Run: headless pygame with SDL's dummy video driver; simulated clock (each Clock.tick advances the game by its frame time, no real sleeping); random seed 0; keys injected as events and as key.get_pressed() state; no mouse input.
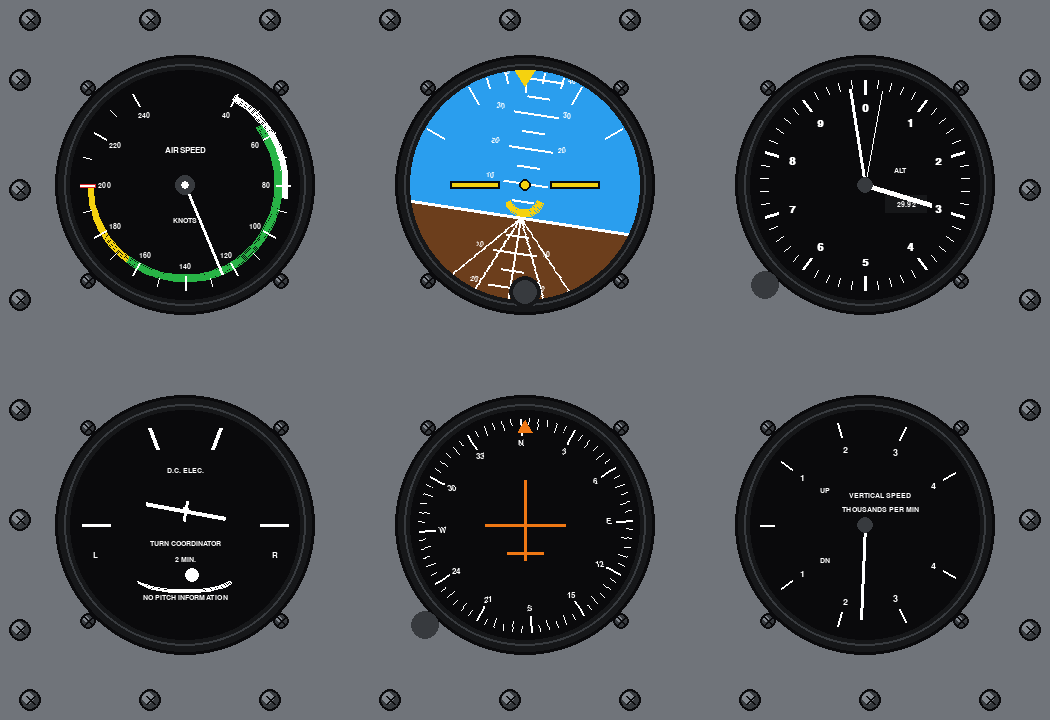
Frame 1 of 4 · flips 1–60 · no input
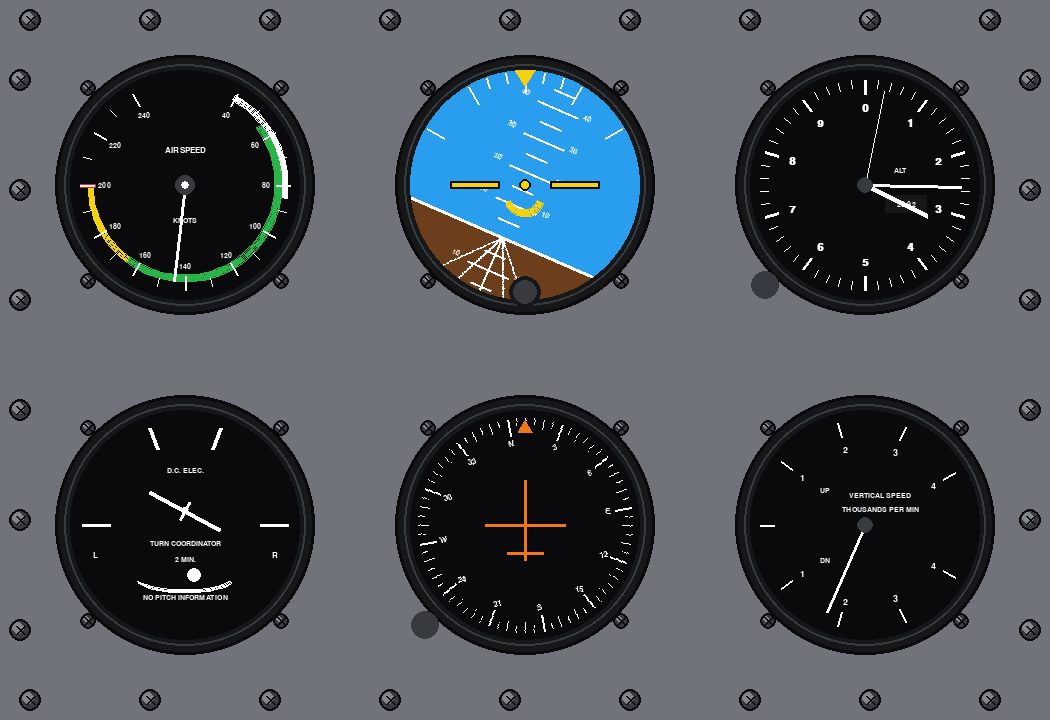
Frame 2 of 4 · flips 61–180 · tapped SPACE, RETURN · held RIGHT (→), D
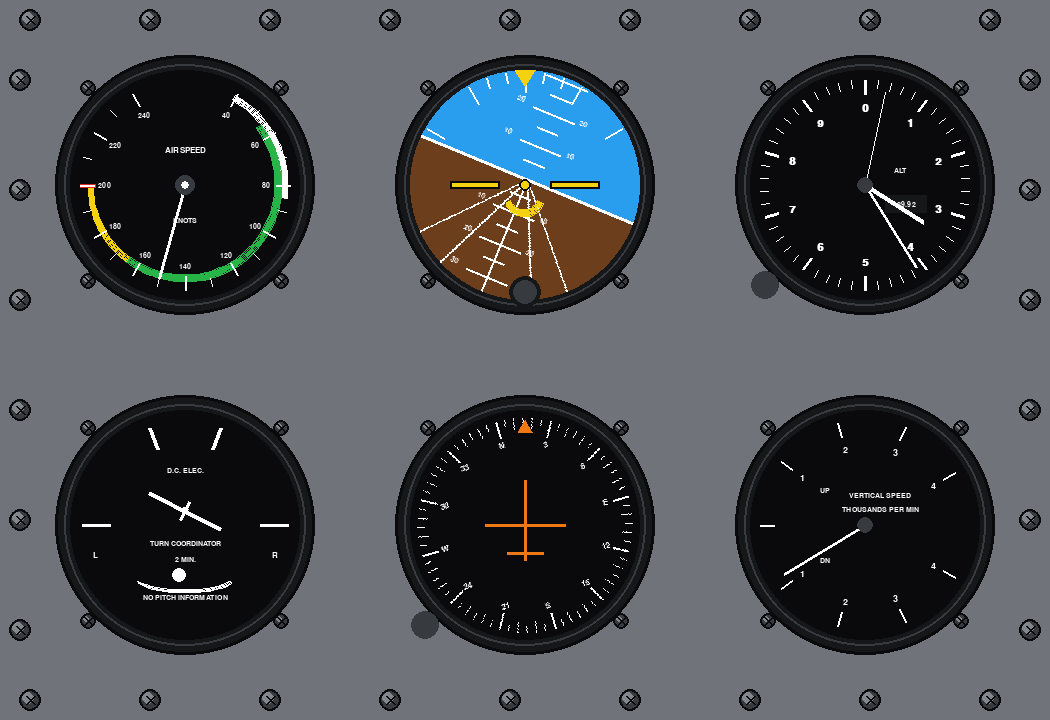
Frame 3 of 4 · flips 181–300 · held DOWN (↓), S
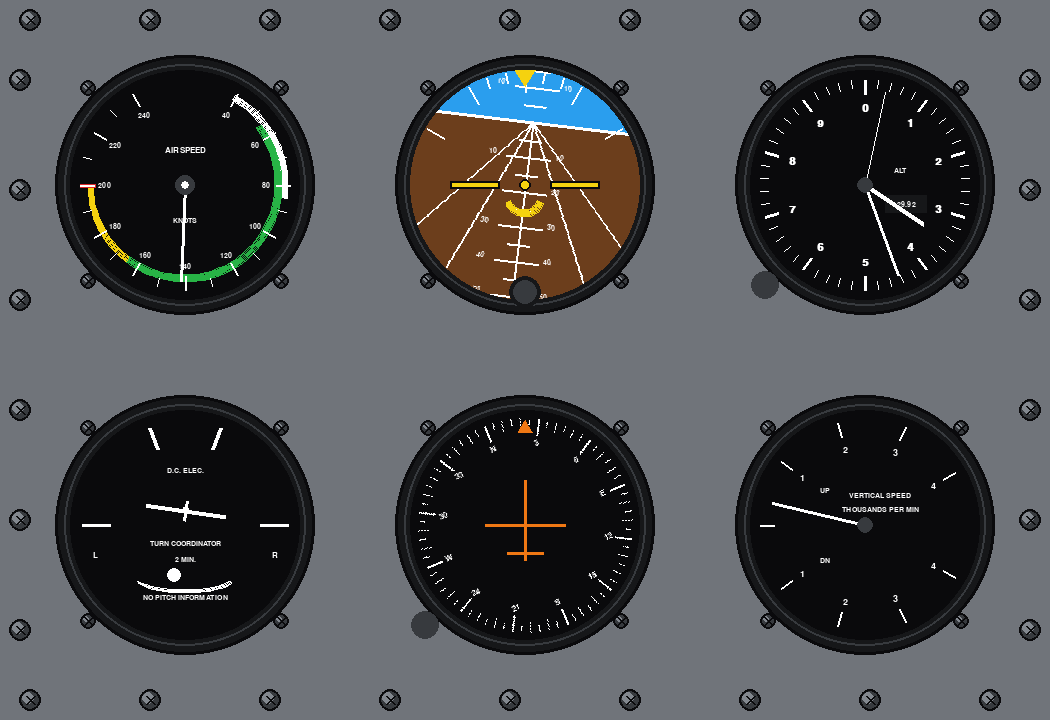
Frame 4 of 4 · flips 301–420 · held LEFT (←), A, UP (↑), W

The pygame program that drew these frames:

import pygame
import math
import sys
import time

# --- Mock Telemetry / Data Receiver ---
class FlightDataStream:
    def __init__(self):
        self.start_time = time.time()

    def get_telemetry(self):
        t = time.time() - self.start_time
        return {
            "pitch": math.sin(t * 0.8) * 18.0,            # Degrees (-18 to +18)
            "roll": math.sin(t * 0.5) * 25.0,             # Degrees (-25 to +25)
            "airspeed": 115.0 + math.sin(t * 0.4) * 35.0, # Knots (80 to 150)
            "altitude": 2850.0 + math.sin(t * 0.3) * 600.0,# Feet
            "heading": (t * 4.0) % 360.0,                 # Degrees (0 to 360)
            "turn_rate": math.sin(t * 0.5) * 2.5,         # Deg/sec
            "vsi": math.cos(t * 0.3) * 1200.0,            # Feet per minute
            "ball": math.sin(t * 0.9) * 0.4               # Slip/skid (-1.0 to 1.0)
        }

# Global Configuration
WINDOW_W, WINDOW_H = 1050, 720
FPS = 60

# Palette
PANEL_GREY = (112, 116, 122)
PANEL_DARK = (40, 42, 45)
BEZEL_DARK = (22, 23, 25)
BEZEL_MID = (55, 58, 62)
BEZEL_LIGHT = (130, 135, 142)

SKY_CYAN = (42, 158, 238)
EARTH_BROWN = (108, 62, 28)
WHITE = (255, 255, 255)
BLACK = (10, 10, 12)
YELLOW = (245, 210, 15)
ORANGE = (240, 120, 20)
GREEN = (40, 180, 70)
RED = (220, 40, 40)

def draw_screw(surface, x, y, size=11):
    """Renders a metallic panel mounting screw with a cross slot."""
    pygame.draw.circle(surface, BLACK, (x, y), size)
    pygame.draw.circle(surface, BEZEL_MID, (x, y), size - 2)
    pygame.draw.circle(surface, BEZEL_LIGHT, (x - 2, y - 2), size - 5)
    # Cross slot
    pygame.draw.line(surface, BLACK, (x - 4, y - 4), (x + 4, y + 4), 2)
    pygame.draw.line(surface, BLACK, (x - 4, y + 4), (x + 4, y - 4), 2)

def draw_gauge_bezel(surface, cx, cy, radius):
    """Renders dark circular instrument housing with mounting screws."""
    # Outer screw mounts
    for angle in [45, 135, 225, 315]:
        rad = math.radians(angle)
        sx = int(cx + (radius + 22) * math.cos(rad))
        sy = int(cy + (radius + 22) * math.sin(rad))
        draw_screw(surface, sx, sy, 8)

    # Multi-layered metallic bezel
    pygame.draw.circle(surface, BLACK, (cx, cy), radius + 15)
    pygame.draw.circle(surface, BEZEL_DARK, (cx, cy), radius + 12)
    pygame.draw.circle(surface, BEZEL_MID, (cx, cy), radius + 6, 2)
    pygame.draw.circle(surface, BEZEL_DARK, (cx, cy), radius + 3)

# -------------------------------------------------------------------
# 1. TOP-LEFT: AIRSPEED INDICATOR
# -------------------------------------------------------------------
def draw_airspeed(surface, cx, cy, r, speed):
    pygame.draw.circle(surface, BLACK, (cx, cy), r)
    font_s = pygame.font.SysFont("arial", 11, bold=True)
    font_l = pygame.font.SysFont("arial", 13, bold=True)

    # Color Arcs (Speed ranges in knots)
    # Mapping: 40 knots at 30 deg, 240 knots at 330 deg (300 deg span)
    def k_to_rad(knots):
        deg = 30 + (knots - 40) * (300.0 / 200.0)
        return math.radians(deg - 90)

    # White arc (Flaps 40-85), Green arc (Normal 55-165), Yellow (Caution 165-200), Red line (200)
    pygame.draw.arc(surface, WHITE, (cx-r+12, cy-r+12, (r-12)*2, (r-12)*2), -k_to_rad(85), -k_to_rad(40), 6)
    pygame.draw.arc(surface, GREEN, (cx-r+18, cy-r+18, (r-18)*2, (r-18)*2), -k_to_rad(165), -k_to_rad(55), 6)
    pygame.draw.arc(surface, YELLOW, (cx-r+18, cy-r+18, (r-18)*2, (r-18)*2), -k_to_rad(200), -k_to_rad(165), 6)
    
    # Red radial line
    red_rad = k_to_rad(200)
    pygame.draw.line(surface, RED, (cx + (r-25)*math.cos(red_rad), cy + (r-25)*math.sin(red_rad)), 
                     (cx + (r-10)*math.cos(red_rad), cy + (r-10)*math.sin(red_rad)), 4)

    # Speed ticks & numbers
    for k in range(40, 245, 10):
        rad = k_to_rad(k)
        is_major = (k % 20 == 0)
        line_len = 14 if is_major else 8
        x1 = cx + (r - 10) * math.cos(rad)
        y1 = cy + (r - 10) * math.sin(rad)
        x2 = cx + (r - 10 - line_len) * math.cos(rad)
        y2 = cy + (r - 10 - line_len) * math.sin(rad)
        pygame.draw.line(surface, WHITE, (x1, y1), (x2, y2), 2 if is_major else 1)

        if is_major:
            tx = cx + (r - 34) * math.cos(rad)
            ty = cy + (r - 34) * math.sin(rad)
            txt = font_s.render(str(k), True, WHITE)
            surface.blit(txt, txt.get_rect(center=(tx, ty)))

    # Dial Labels
    lbl1 = font_l.render("AIRSPEED", True, WHITE)
    lbl2 = font_s.render("KNOTS", True, WHITE)
    surface.blit(lbl1, lbl1.get_rect(center=(cx, cy - 35)))
    surface.blit(lbl2, lbl2.get_rect(center=(cx, cy + 35)))

    # Needle
    sp_clamped = max(40, min(240, speed))
    n_rad = k_to_rad(sp_clamped)
    nx = cx + (r - 18) * math.cos(n_rad)
    ny = cy + (r - 18) * math.sin(n_rad)
    pygame.draw.line(surface, WHITE, (cx, cy), (nx, ny), 3)
    pygame.draw.circle(surface, BEZEL_MID, (cx, cy), 10)
    pygame.draw.circle(surface, WHITE, (cx, cy), 4)

# -------------------------------------------------------------------
# 2. TOP-CENTER: ATTITUDE INDICATOR
# -------------------------------------------------------------------
def draw_attitude(surface, cx, cy, r, pitch, roll):
    # Base Mask canvas
    mask_surf = pygame.Surface((r * 2, r * 2), pygame.SRCALPHA)
    pygame.draw.circle(mask_surf, (255, 255, 255), (r, r), r)

    # Moving Horizon surface
    h_size = r * 3
    horizon = pygame.Surface((h_size, h_size), pygame.SRCALPHA)
    horizon.fill(SKY_CYAN)

    pitch_shift = pitch * 3.5  # pixels per degree
    pygame.draw.rect(horizon, EARTH_BROWN, (0, h_size // 2 + pitch_shift, h_size, h_size))
    pygame.draw.line(horizon, WHITE, (0, h_size // 2 + pitch_shift), (h_size, h_size // 2 + pitch_shift), 3)

    # Pitch Ladder
    font_p = pygame.font.SysFont("arial", 11, bold=True)
    for p in range(-80, 85, 5):
        if p == 0: continue
        ly = h_size // 2 + pitch_shift - (p * 3.5)
        if 0 < ly < h_size:
            major = (p % 10 == 0)
            lw = 44 if major else 22
            pygame.draw.line(horizon, WHITE, (h_size//2 - lw//2, ly), (h_size//2 + lw//2, ly), 2)
            if major:
                t = font_p.render(str(abs(p)), True, WHITE)
                horizon.blit(t, (h_size//2 - lw//2 - 18, ly - 6))
                horizon.blit(t, (h_size//2 + lw//2 + 5, ly - 6))

    # Ground perspective converging lines
    center_y = h_size // 2 + pitch_shift
    for offset in [-90, -45, 0, 45, 90]:
        pygame.draw.line(horizon, WHITE, (h_size//2, center_y), (h_size//2 + offset * 2, center_y + 200), 2)

    # Rotate horizon for roll
    rot_horizon = pygame.transform.rotate(horizon, -roll)
    rot_rect = rot_horizon.get_rect(center=(r, r))

    # Composite horizon into circle
    gauge_surf = pygame.Surface((r * 2, r * 2), pygame.SRCALPHA)
    gauge_surf.blit(rot_horizon, rot_rect.topleft)
    gauge_surf.blit(mask_surf, (0, 0), special_flags=pygame.BLEND_RGBA_MIN)
    surface.blit(gauge_surf, (cx - r, cy - r))

    # Static Roll Index Arc Marks (10, 20, 30, 60 deg)
    for bank in [-60, -30, -20, -10, 0, 10, 20, 30, 60]:
        rad = math.radians(bank - 90)
        x1 = cx + (r - 2) * math.cos(rad)
        y1 = cy + (r - 2) * math.sin(rad)
        x2 = cx + (r - (22 if bank % 30 == 0 else 12)) * math.cos(rad)
        y2 = cy + (r - (22 if bank % 30 == 0 else 12)) * math.sin(rad)
        pygame.draw.line(surface, WHITE, (x1, y1), (x2, y2), 2)

    # Roll Pointer Triangle (Top Center)
    tri_y = cy - r + 16
    pygame.draw.polygon(surface, YELLOW, [(cx, tri_y), (cx - 10, tri_y - 16), (cx + 10, tri_y - 16)])

    # Aircraft Fixed Symbol (Yellow Wings)
    # Left Wing
    pygame.draw.rect(surface, YELLOW, (cx - 75, cy - 4, 50, 8))
    pygame.draw.rect(surface, BLACK, (cx - 75, cy - 4, 50, 8), 2)
    # Right Wing
    pygame.draw.rect(surface, YELLOW, (cx + 25, cy - 4, 50, 8))
    pygame.draw.rect(surface, BLACK, (cx + 25, cy - 4, 50, 8), 2)
    # Center Dot & Support Arc
    pygame.draw.circle(surface, YELLOW, (cx, cy), 6)
    pygame.draw.circle(surface, BLACK, (cx, cy), 6, 2)
    pygame.draw.arc(surface, YELLOW, (cx - 20, cy - 8, 40, 40), math.radians(200), math.radians(340), 6)

    # Adjustment Knob
    pygame.draw.circle(surface, BEZEL_DARK, (cx, cy + r - 8), 16)
    pygame.draw.circle(surface, BEZEL_MID, (cx, cy + r - 8), 12)

# -------------------------------------------------------------------
# 3. TOP-RIGHT: ALTIMETER
# -------------------------------------------------------------------
def draw_altimeter(surface, cx, cy, r, altitude):
    pygame.draw.circle(surface, BLACK, (cx, cy), r)
    font_num = pygame.font.SysFont("arial", 16, bold=True)
    font_s = pygame.font.SysFont("arial", 11, bold=True)

    # Dial Markings (0 to 9)
    for i in range(10):
        angle = i * 36.0 - 90.0
        rad = math.radians(angle)
        
        # Major ticks
        x1 = cx + (r - 10) * math.cos(rad)
        y1 = cy + (r - 10) * math.sin(rad)
        x2 = cx + (r - 24) * math.cos(rad)
        y2 = cy + (r - 24) * math.sin(rad)
        pygame.draw.line(surface, WHITE, (x1, y1), (x2, y2), 3)

        # Numbers
        tx = cx + (r - 38) * math.cos(rad)
        ty = cy + (r - 38) * math.sin(rad)
        txt = font_num.render(str(i), True, WHITE)
        surface.blit(txt, txt.get_rect(center=(tx, ty)))

        # Sub-ticks (5 per digit section)
        for sub in range(1, 5):
            sub_rad = math.radians(angle + sub * 7.2)
            sx1 = cx + (r - 10) * math.cos(sub_rad)
            sy1 = cy + (r - 10) * math.sin(sub_rad)
            sx2 = cx + (r - 18) * math.cos(sub_rad)
            sy2 = cy + (r - 18) * math.sin(sub_rad)
            pygame.draw.line(surface, WHITE, (sx1, sy1), (sx2, sy2), 1)

    # Labels & Kollsman Window
    lbl = font_s.render("ALT", True, WHITE)
    surface.blit(lbl, lbl.get_rect(center=(cx + 35, cy - 15)))

    # Pressure window cutout mockup
    pygame.draw.rect(surface, BEZEL_DARK, (cx + 20, cy + 10, 42, 18))
    p_txt = font_s.render("29.92", True, WHITE)
    surface.blit(p_txt, p_txt.get_rect(center=(cx + 41, cy + 19)))

    # 10,000 ft Hand (Thin with triangle)
    rad_10k = math.radians((altitude / 100000.0) * 360.0 - 90.0)
    pygame.draw.line(surface, WHITE, (cx, cy), (cx + (r - 20) * math.cos(rad_10k), cy + (r - 20) * math.sin(rad_10k)), 1)

    # 1,000 ft Hand (Short, broad pointer)
    rad_1k = math.radians((altitude % 10000.0 / 10000.0) * 360.0 - 90.0)
    k_x = cx + (r - 45) * math.cos(rad_1k)
    k_y = cy + (r - 45) * math.sin(rad_1k)
    pygame.draw.line(surface, WHITE, (cx, cy), (k_x, k_y), 5)

    # 100 ft Hand (Long pointer)
    rad_100 = math.radians((altitude % 1000.0 / 1000.0) * 360.0 - 90.0)
    h_x = cx + (r - 18) * math.cos(rad_100)
    h_y = cy + (r - 18) * math.sin(rad_100)
    pygame.draw.line(surface, WHITE, (cx, cy), (h_x, h_y), 3)

    pygame.draw.circle(surface, BEZEL_MID, (cx, cy), 8)
    # Adjustment Knob (Bottom Left)
    pygame.draw.circle(surface, BEZEL_MID, (cx - r + 15, cy + r - 15), 14)

# -------------------------------------------------------------------
# 4. BOTTOM-LEFT: TURN COORDINATOR
# -------------------------------------------------------------------
def draw_turn_coordinator(surface, cx, cy, r, turn_rate, ball_pos):
    pygame.draw.circle(surface, BLACK, (cx, cy), r)
    font_s = pygame.font.SysFont("arial", 11, bold=True)
    font_m = pygame.font.SysFont("arial", 12, bold=True)

    # Level & 2-MIN Marks
    for sign, label in [(-1, "L"), (1, "R")]:
        # Level hash
        pygame.draw.line(surface, WHITE, (cx + sign * (r - 40), cy), (cx + sign * (r - 12), cy), 3)
        # 2-Min Turn mark
        rad = math.radians(90 + sign * 20)
        x1 = cx + (r - 35) * math.cos(rad)
        y1 = cy - (r - 35) * math.sin(rad)
        x2 = cx + (r - 12) * math.cos(rad)
        y2 = cy - (r - 12) * math.sin(rad)
        pygame.draw.line(surface, WHITE, (x1, y1), (x2, y2), 4)
        
        txt = font_m.render(label, True, WHITE)
        surface.blit(txt, txt.get_rect(center=(cx + sign * (r - 25), cy + 30)))

    # Labels
    lbl1 = font_s.render("D.C. ELEC.", True, WHITE)
    lbl2 = font_s.render("TURN COORDINATOR", True, WHITE)
    lbl3 = font_s.render("2 MIN.", True, WHITE)
    lbl4 = font_s.render("NO PITCH INFORMATION", True, WHITE)

    surface.blit(lbl1, lbl1.get_rect(center=(cx, cy - 55)))
    surface.blit(lbl2, lbl2.get_rect(center=(cx, cy + 18)))
    surface.blit(lbl3, lbl3.get_rect(center=(cx, cy + 34)))
    surface.blit(lbl4, lbl4.get_rect(center=(cx, cy + 72)))

    # Inclinometer (Glass Tube & Slip Ball at bottom)
    pygame.draw.arc(surface, WHITE, (cx - 50, cy + 38, 100, 30), math.radians(200), math.radians(340), 2)
    b_x = cx + ball_pos * 30
    pygame.draw.circle(surface, WHITE, (int(b_x), cy + 50), 7)

    # Rollable Miniature Aircraft Symbol
    ac_surf = pygame.Surface((100, 30), pygame.SRCALPHA)
    # Fuselage & Wings
    pygame.draw.circle(ac_surf, WHITE, (50, 15), 4)
    pygame.draw.line(ac_surf, WHITE, (10, 15), (90, 15), 4) # Wing bar
    pygame.draw.line(ac_surf, WHITE, (50, 5), (50, 25), 3)  # Vertical Tail

    # Rotate mini aircraft based on turn rate
    roll_angle = max(-30, min(30, turn_rate * 12.0))
    rot_ac = pygame.transform.rotate(ac_surf, -roll_angle)
    surface.blit(rot_ac, rot_ac.get_rect(center=(cx, cy - 15)))

# -------------------------------------------------------------------
# 5. BOTTOM-CENTER: HEADING INDICATOR (DIRECTIONAL GYRO)
# -------------------------------------------------------------------
def draw_heading_indicator(surface, cx, cy, r, heading):
    pygame.draw.circle(surface, BLACK, (cx, cy), r)
    font_s = pygame.font.SysFont("arial", 12, bold=True)

    # Rotating Compass Card
    card_surf = pygame.Surface((r * 2, r * 2), pygame.SRCALPHA)
    
    headings = {0: "N", 3: "3", 6: "6", 9: "E", 12: "12", 15: "15", 
                 18: "S", 21: "21", 24: "24", 27: "W", 30: "30", 33: "33"}

    for deg in range(0, 360, 5):
        rad = math.radians(deg - 90)
        is_major = (deg % 30 == 0)
        is_mid = (deg % 10 == 0)
        l_len = 16 if is_major else (10 if is_mid else 6)
        
        x1 = r + (r - 8) * math.cos(rad)
        y1 = r + (r - 8) * math.sin(rad)
        x2 = r + (r - 8 - l_len) * math.cos(rad)
        y2 = r + (r - 8 - l_len) * math.sin(rad)
        pygame.draw.line(card_surf, WHITE, (x1, y1), (x2, y2), 2 if is_major else 1)

        if is_major:
            val = deg // 10
            lbl_text = headings.get(val, str(val))
            txt = font_s.render(lbl_text, True, WHITE)
            tx = r + (r - 32) * math.cos(rad)
            ty = r + (r - 32) * math.sin(rad)
            card_surf.blit(txt, txt.get_rect(center=(tx, ty)))

    # Rotate compass card relative to aircraft heading
    rot_card = pygame.transform.rotate(card_surf, heading)
    surface.blit(rot_card, rot_card.get_rect(center=(cx, cy)))

    # Fixed Aircraft Reference Silhouette (Orange Outline)
    ac_color = ORANGE
    # Wings & Body
    pygame.draw.line(surface, ac_color, (cx - 40, cy), (cx + 40, cy), 3)
    pygame.draw.line(surface, ac_color, (cx, cy - 45), (cx, cy + 35), 3)
    # Tail
    pygame.draw.line(surface, ac_color, (cx - 18, cy + 28), (cx + 18, cy + 28), 3)

    # Top Heading Index Marker (Orange Lubber Line)
    pygame.draw.polygon(surface, ORANGE, [(cx, cy - r + 10), (cx - 7, cy - r + 22), (cx + 7, cy - r + 22)])

    # Bottom Left Knob
    pygame.draw.circle(surface, BEZEL_MID, (cx - r + 15, cy + r - 15), 14)

# -------------------------------------------------------------------
# 6. BOTTOM-RIGHT: VERTICAL SPEED INDICATOR (VSI)
# -------------------------------------------------------------------
def draw_vsi(surface, cx, cy, r, vsi_rate):
    pygame.draw.circle(surface, BLACK, (cx, cy), r)
    font_s = pygame.font.SysFont("arial", 11, bold=True)
    font_m = pygame.font.SysFont("arial", 14, bold=True)

    # VSI Scale Mapping (0 at 9 o'clock / 180 deg)
    # UP: 0 to 2000 ft/min mapped from 180 deg to 20 deg
    # DOWN: 0 to -2000 ft/min mapped from 180 deg to 340 deg
    ticks = [0, 5, 10, 15, 20]
    
    for t in ticks:
        # UP ticks
        deg_up = 180 - (t / 20.0) * 150.0
        rad_u = math.radians(deg_up)
        pygame.draw.line(surface, WHITE, (cx + (r-10)*math.cos(rad_u), cy + (r-10)*math.sin(rad_u)),
                         (cx + (r-24)*math.cos(rad_u), cy + (r-24)*math.sin(rad_u)), 2)
        if t in [5, 10, 15, 20]:
            txt = font_m.render(str(t // 5 if t >= 5 else t), True, WHITE)
            surface.blit(txt, txt.get_rect(center=(cx + (r-36)*math.cos(rad_u), cy + (r-36)*math.sin(rad_u))))

        # DOWN ticks
        deg_dn = 180 + (t / 20.0) * 150.0
        rad_d = math.radians(deg_dn)
        pygame.draw.line(surface, WHITE, (cx + (r-10)*math.cos(rad_d), cy + (r-10)*math.sin(rad_d)),
                         (cx + (r-24)*math.cos(rad_d), cy + (r-24)*math.sin(rad_d)), 2)
        if t in [5, 10, 15, 20]:
            txt = font_m.render(str(t // 5 if t >= 5 else t), True, WHITE)
            surface.blit(txt, txt.get_rect(center=(cx + (r-36)*math.cos(rad_d), cy + (r-36)*math.sin(rad_d))))

    # Labels
    lbl1 = font_s.render("VERTICAL SPEED", True, WHITE)
    lbl2 = font_s.render("THOUSANDS PER MIN", True, WHITE)
    lbl_up = font_s.render("UP", True, WHITE)
    lbl_dn = font_s.render("DN", True, WHITE)

    surface.blit(lbl1, lbl1.get_rect(center=(cx + 15, cy - 30)))
    surface.blit(lbl2, lbl2.get_rect(center=(cx + 15, cy - 16)))
    surface.blit(lbl_up, lbl_up.get_rect(center=(cx - 40, cy - 35)))
    surface.blit(lbl_dn, lbl_dn.get_rect(center=(cx - 40, cy + 35)))

    # Pointer Needle
    clamped_vsi = max(-2000.0, min(2000.0, vsi_rate))
    vsi_deg = 180.0 - (clamped_vsi / 2000.0) * 150.0
    vsi_rad = math.radians(vsi_deg)

    nx = cx + (r - 20) * math.cos(vsi_rad)
    ny = cy + (r - 20) * math.sin(vsi_rad)
    pygame.draw.line(surface, WHITE, (cx, cy), (nx, ny), 3)
    pygame.draw.circle(surface, BEZEL_MID, (cx, cy), 8)

# -------------------------------------------------------------------
# MAIN DASHBOARD RENDER LOOP
# -------------------------------------------------------------------
def main():
    pygame.init()
    screen = pygame.display.set_mode((WINDOW_W, WINDOW_H))
    pygame.display.set_caption("Aviation Six-Pack Flight Instrument Panel")
    clock = pygame.time.Clock()

    data_stream = FlightDataStream()

    # Gauge Centers Grid Setup
    r = 115 # Gauge radius
    cols = [185, 525, 865]
    rows = [185, 525]

    try:
        while True:
            for event in pygame.event.get():
                if event.type == pygame.QUIT or (event.type == pygame.KEYDOWN and event.key == pygame.K_ESCAPE):
                    raise KeyboardInterrupt

            # Fetch flight telemetry
            data = data_stream.get_telemetry()

            # 1. Background Cockpit Panel
            screen.fill(PANEL_GREY)

            # Draw panel edge screws
            for x in range(30, WINDOW_W, 120):
                draw_screw(screen, x, 20)
                draw_screw(screen, x, WINDOW_H - 20)
            for y in range(80, WINDOW_H - 80, 110):
                draw_screw(screen, 20, y)
                draw_screw(screen, WINDOW_W - 20, y)

            # 2. Render Outer Housings & Bezels
            for cy in rows:
                for cx in cols:
                    draw_gauge_bezel(screen, cx, cy, r)

            # 3. Render Flight Instruments
            # Row 1
            draw_airspeed(screen, cols[0], rows[0], r, data["airspeed"])
            draw_attitude(screen, cols[1], rows[0], r, data["pitch"], data["roll"])
            draw_altimeter(screen, cols[2], rows[0], r, data["altitude"])

            # Row 2
            draw_turn_coordinator(screen, cols[0], rows[1], r, data["turn_rate"], data["ball"])
            draw_heading_indicator(screen, cols[1], rows[1], r, data["heading"])
            draw_vsi(screen, cols[2], rows[1], r, data["vsi"])

            pygame.display.flip()
            clock.tick(FPS)

    except KeyboardInterrupt:
        print("\nExiting Flight Instrument Panel...")
    finally:
        pygame.quit()
        sys.exit()

if __name__ == "__main__":
    main()
